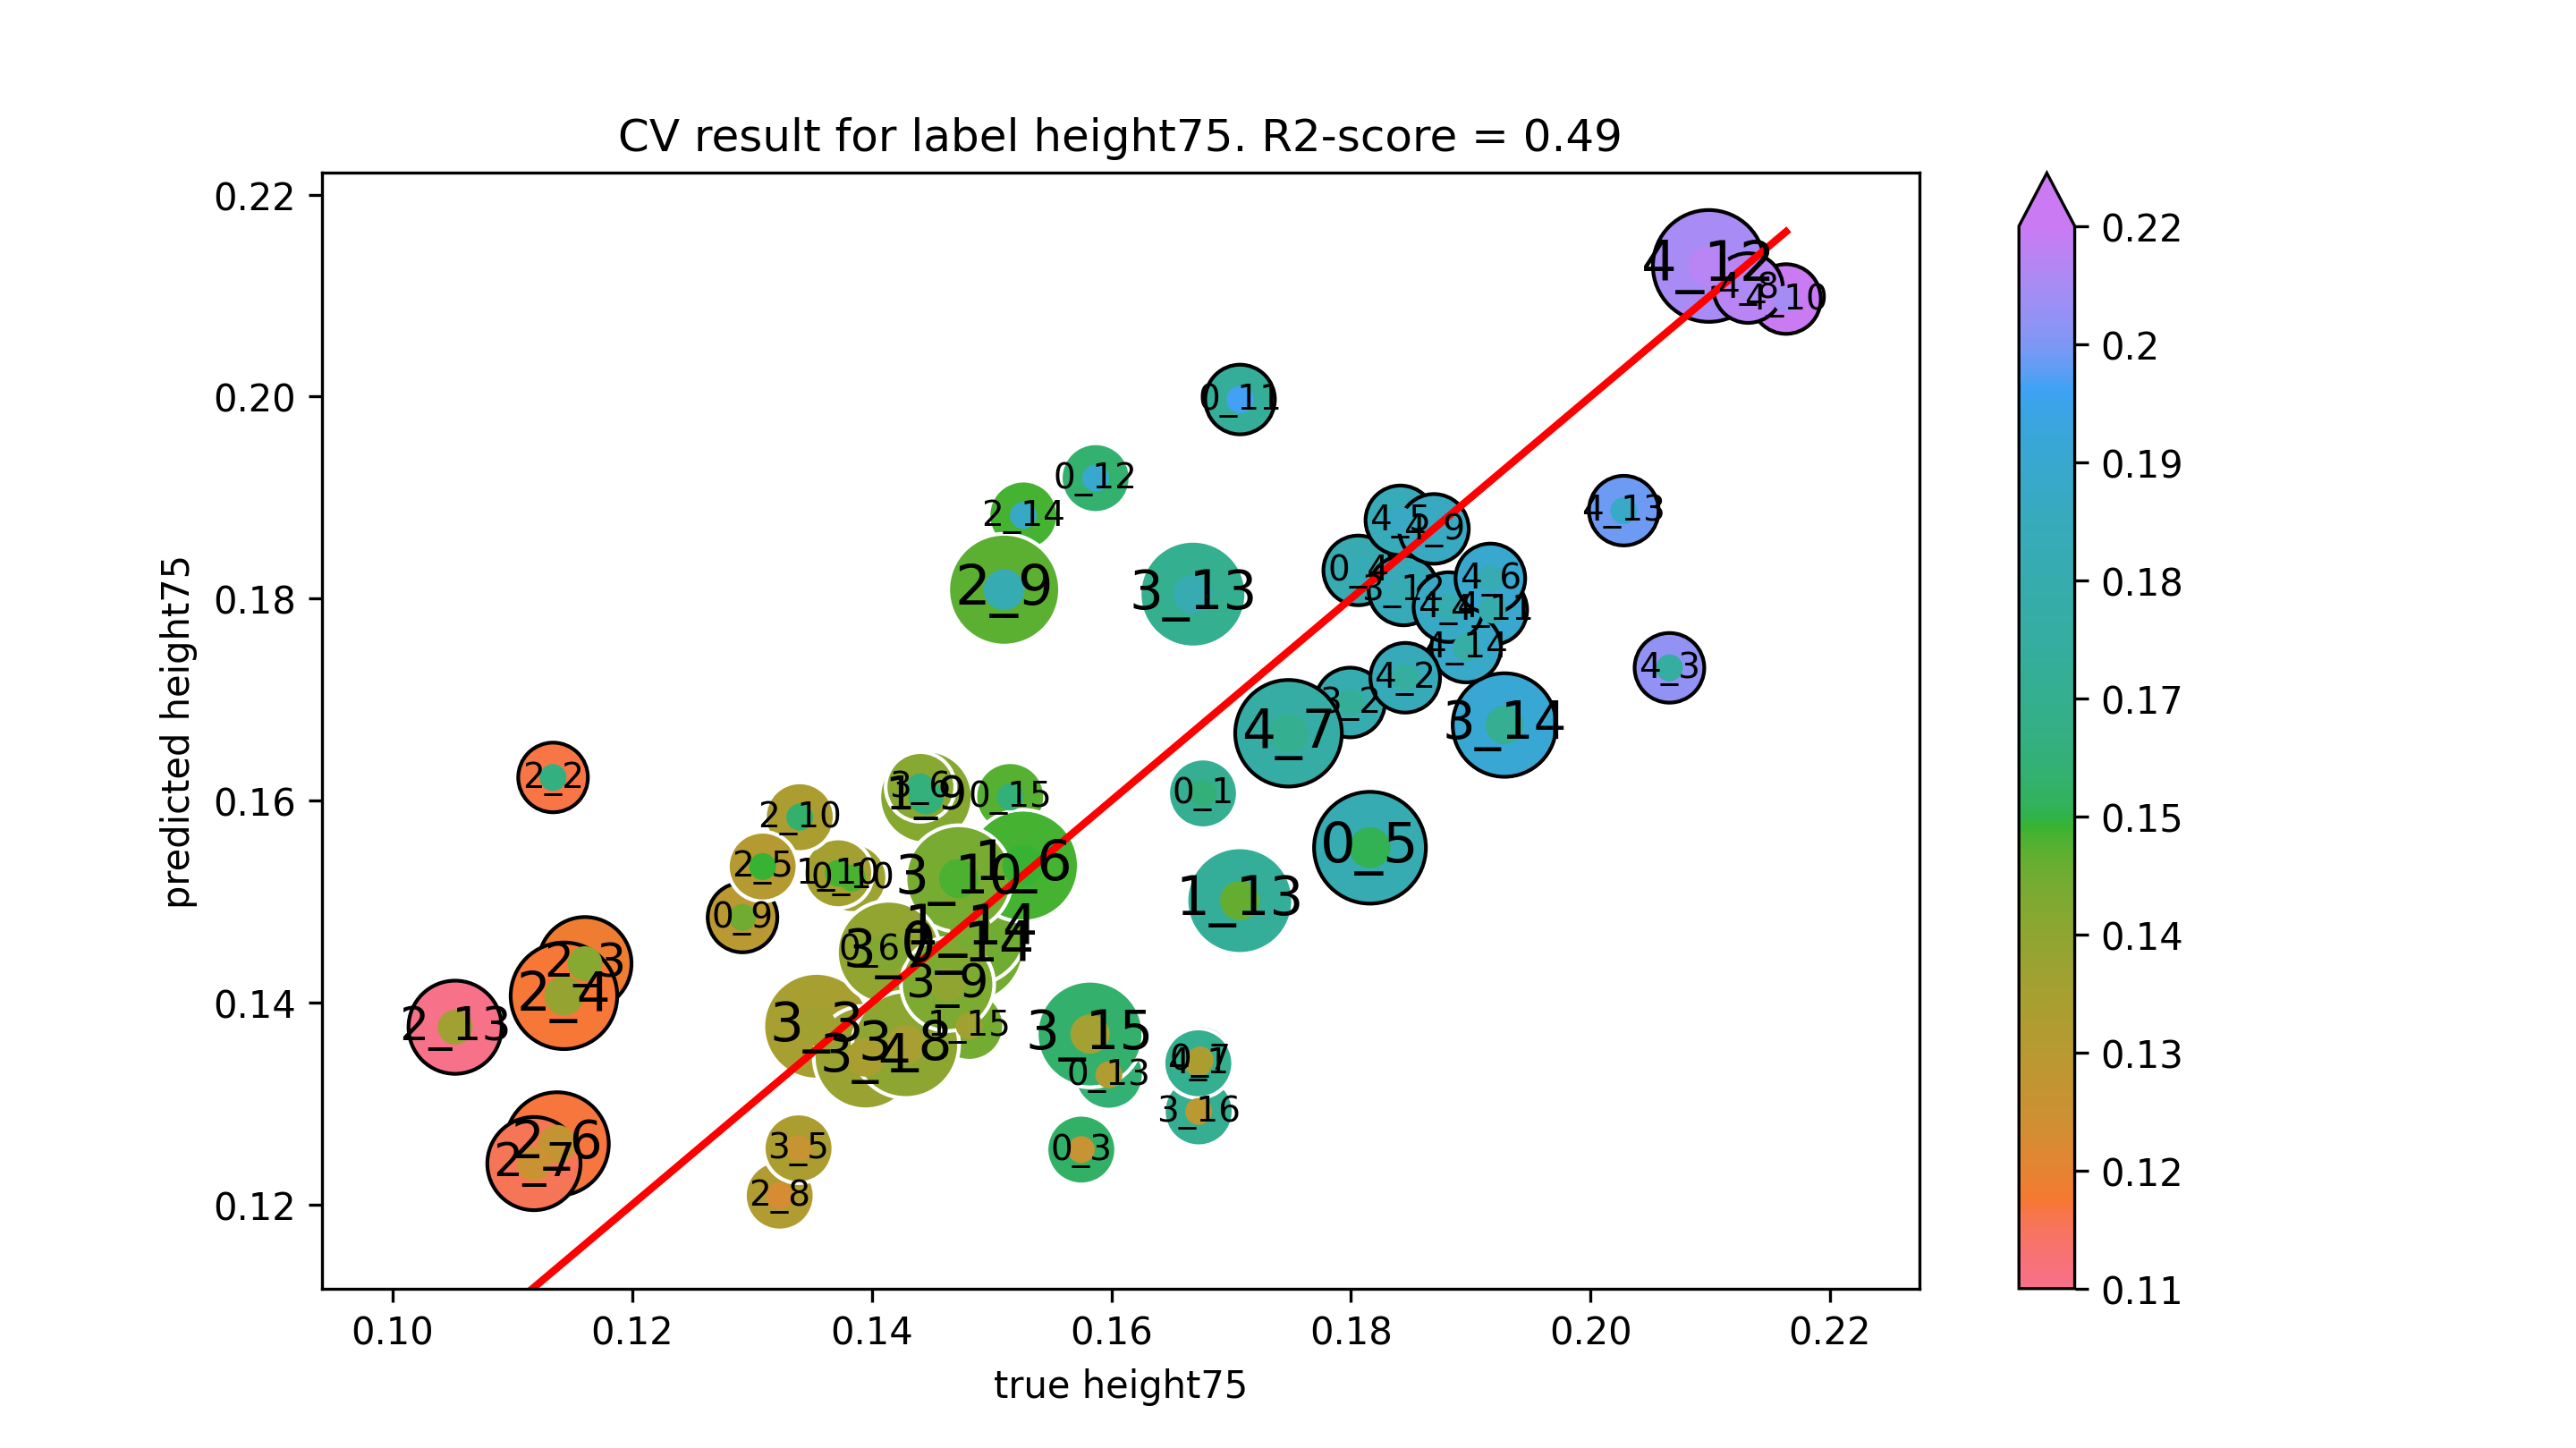

The file beside this chart, header and first rows:
true height75, predicted height75
0.1676, 0.1607
0.1384, 0.1523
0.1707, 0.1997
0.1587, 0.1919
0.1598, 0.1328
0.1481, 0.1455
0.1516, 0.1604
0.1575, 0.1254
0.1806, 0.1828
0.1816, 0.1553
0.1398, 0.1453
0.1674, 0.1343
0.1292, 0.1484
0.1372, 0.1528
0.1707, 0.1501
0.1483, 0.1472
0.1481, 0.1377
0.1526, 0.1536
0.1445, 0.1604
0.134, 0.1584
0.1052, 0.1376
0.1526, 0.1882
0.1134, 0.1623
0.116, 0.1439
0.1143, 0.1407
0.1309, 0.1535
0.1137, 0.126
0.1118, 0.1241
0.1323, 0.1209
0.151, 0.1809
0.1473, 0.1523
0.1844, 0.1808
0.1668, 0.1804
0.1928, 0.1675
0.1582, 0.1369
0.1673, 0.1292
0.1799, 0.1697
0.1354, 0.1377
0.1395, 0.1346
0.1339, 0.1256
0.1441, 0.1614
0.1414, 0.145
0.1428, 0.1358
0.1463, 0.1418
0.1673, 0.134
0.2163, 0.2097
0.1918, 0.1789
0.2099, 0.2129
0.2028, 0.1887
0.1896, 0.1752
0.1845, 0.1722
0.2066, 0.1731
0.1881, 0.1792
0.1841, 0.1877
0.1916, 0.182
0.1748, 0.1667
0.2132, 0.2108
0.1869, 0.1869
